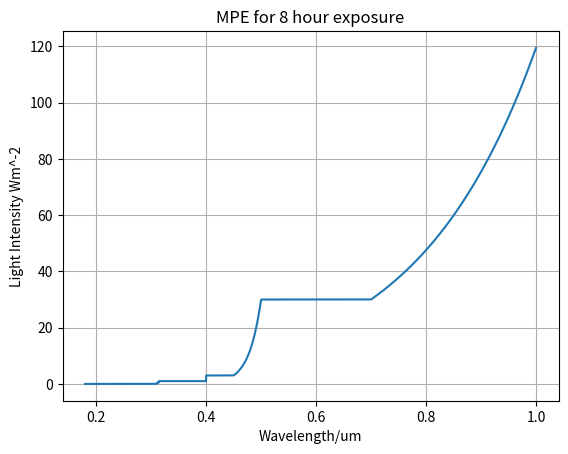

Source code (Python):
#!/usr/bin/python3

# https://onlinelibrary.wiley.com/doi/pdf/10.1002/9781118688977.app1

def wl2mpe(wl, t):
    T1, CA, CC = 1000000, 1000000, 1000000
    T1 = 10*10**(20*(wl-0.450))

    if wl >= 0.4:
        if wl <= 0.7:
            CA = 1
        elif wl <= 1.050:
            CA = 10**(2*(wl-0.700))
        elif wl <= 1.400:
            CA = 5

    if wl >= 0.40:
        if wl <= 0.45:
            CB = 1
        elif wl <= 0.6:
            CB = 10**(20*(wl-0.45))

    if wl >= 1.050:
        if wl <= 1.150:
            CC = 1
        elif wl <= 1.200:
            CC = 10**(18*(wl-1.150))
        elif wl <= 1.400:
            CC = 8

    if wl <= 0.180:
        return None
    if wl <= 0.302:
        return (3*10**-3)
    if wl <= 0.303:
        return (4*10**-3)
    if wl <= 0.304:
        return (6*10**-3)
    if wl <= 0.305:
        return (10*10**-3)
    if wl <= 0.306:
        return (16*10**-3)
    if wl <= 0.307:
        return (25*10**-3)
    if wl <= 0.308:
        return (40*10**-3)
    if wl <= 0.309:
        return (63*10**-3)
    if wl <= 0.310:
        return 0.1
    if wl <= 0.311:
        return 0.16
    if wl <= 0.312:
        return 0.25
    if wl <= 0.313:
        return 0.4
    if wl <= 0.314:
        return 0.63
    if wl <= 0.4:
        if t <= 18*10**-6:
            return (0.56*t**0.25)
        else:
            return 1
    if wl <= 0.7:
        if t <= 18*10**-6:
            return ((1.8*t**0.75)*10**-3)
        if t <= 10:
            return 1
        if wl <= 0.45 and t <= 100:
            return (10**-2)
        if wl <= 0.5 and t <= T1:
            return t*10**-3
        if wl <= 0.5 and t <= 100:
            return (CB*10**-2)
        if wl <= 0.5:
            return t*CB*10**-4
        else:
            return t*10**-3
    if wl <= 1.050:
        if t <= 18*10**-6:
            return (5*CA*10**-7)
        elif t <= 10:
            return ((10**-3)*1.8*CA*t**0.75)
        else:
            return t*CA*10**-3
    if wl <= 1.400:
        if t <= 50*10**-6:
            return (5*CC*10**-6)
        if t <= 10:
            return (10**-3)*(9*CA*t**0.75)
        else:
            return t*5*CC*10**-3
    if wl <= 1.500:
        if t <= 10**-3:
            return 0.1
        if t <= 10:
            return (0.56*t**0.25)
        else:
            return 0.1*t
    if wl <= 1.8:
        if t <= 10:
            return 1
        else:
            return 0.1*t
    if wl <= 2.6:
        if t <= 10**-3:
            return 1
        if t <= 10:
            return (0.56*t**0.25)
        else:
            return t*0.1*10**-3
    if wl <= 1000:
        if t <= 10**-7:
            return (1*10**-2)
        if t <= 10:
            return (0.56*t**0.25)
        else:
            return 0.1*t


def test():
    import numpy as np
    import matplotlib.pyplot as plt

    t_max = 3*10**4
    t_min = 10**-8
    ts = np.logspace(t_min, t_max, 10)
    ts = [t_max]

    wls = np.linspace(0.18, 1, 100000)
    plt.figure()
    for t in ts:
        mpes = [wl2mpe(wl, t) for wl in wls]
        plt.plot(wls, mpes)

    plt.grid()
    plt.ylabel("Light Intensity Wm^-2")
    plt.xlabel("Wavelength/um")
    plt.title("MPE for 8 hour exposure")

    plt.show()


def get_mpe(wl):
    if wl == 0.405:
        return(100*1E-2)
    return wl2mpe(wl*1E6,3*10**4)/(3*10**4)


def main():
    test()
    print("this file is not to be run directly - please import as use that way")


if __name__ == "__main__":
    main()
